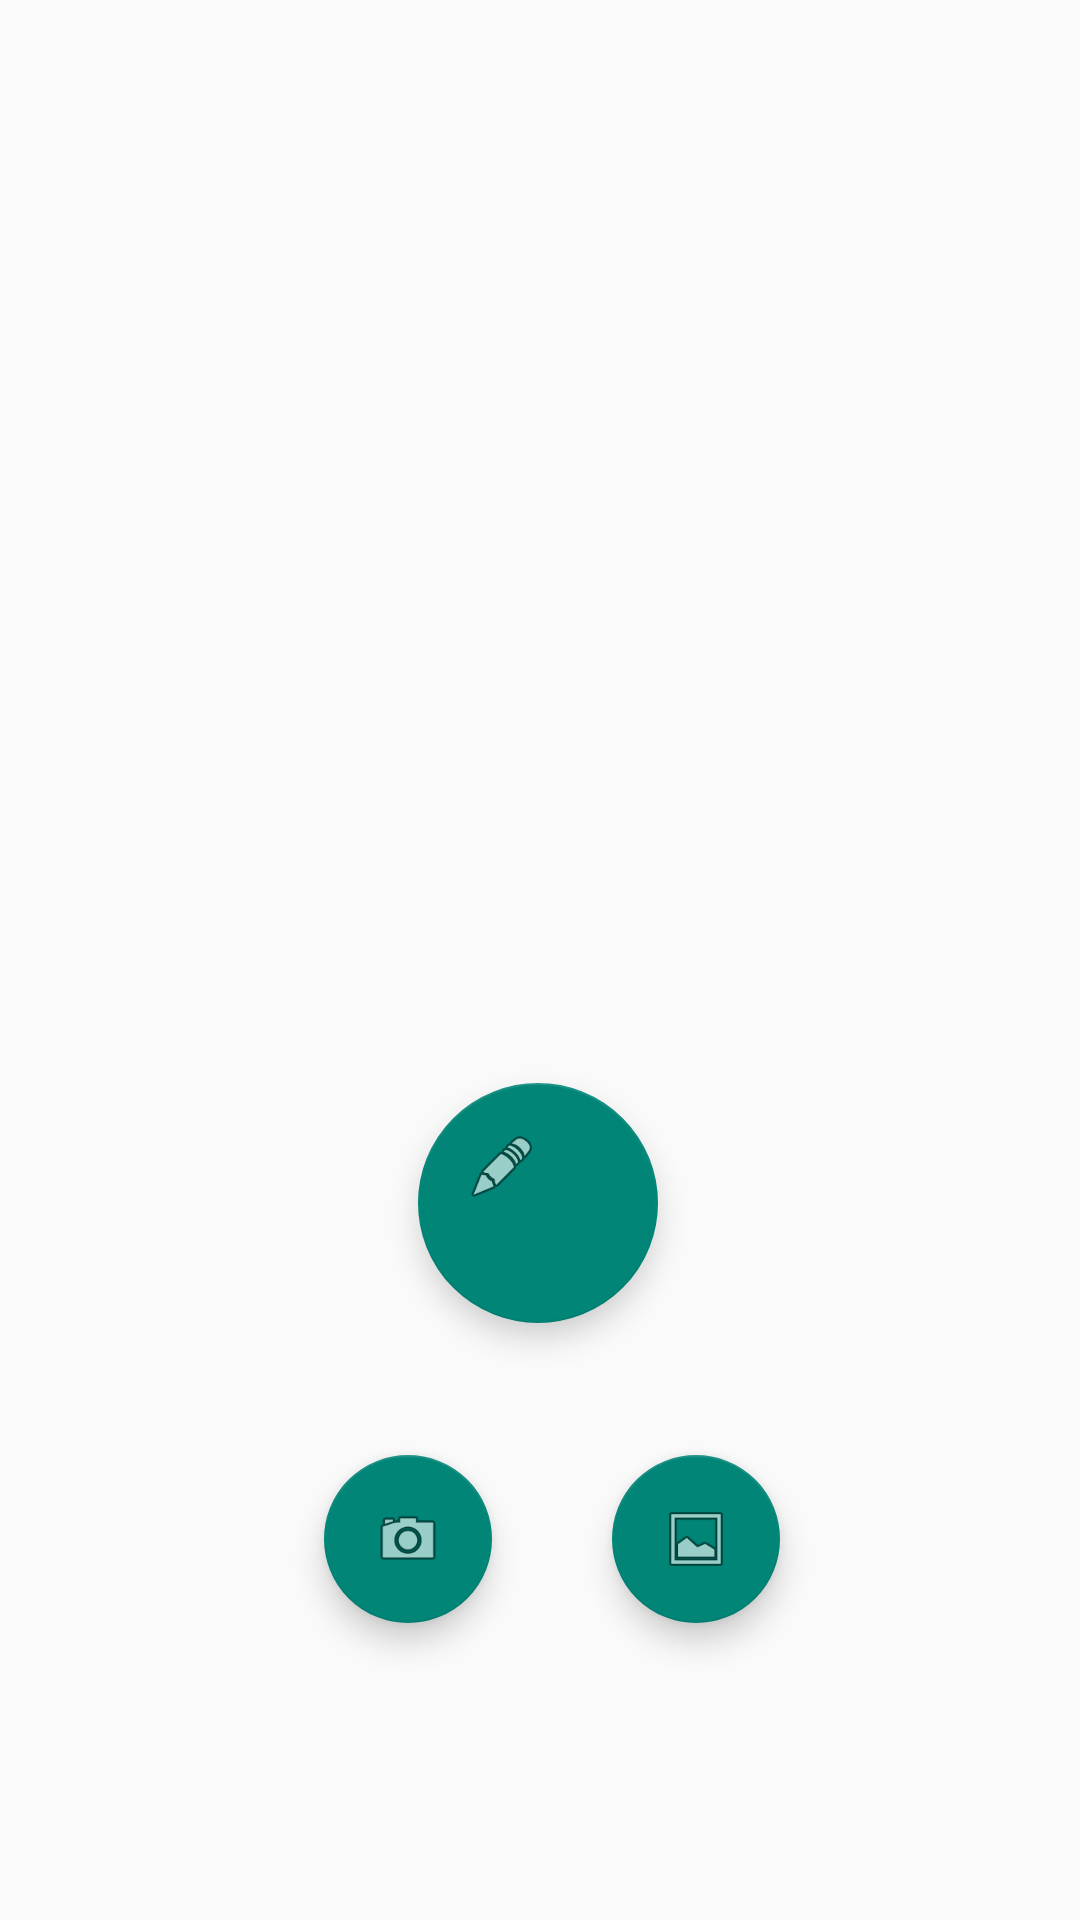

Android layout source for this screen:
<!-- AndroidManifest.xml: application theme Theme.ImageEditorTask -->
<!-- res/layout/activity_home.xml -->
<?xml version="1.0" encoding="utf-8"?>
<androidx.constraintlayout.widget.ConstraintLayout xmlns:android="http://schemas.android.com/apk/res/android"
    xmlns:app="http://schemas.android.com/apk/res-auto"
    xmlns:tools="http://schemas.android.com/tools"
    android:layout_width="match_parent"
    android:layout_height="match_parent"
    tools:context=".HomeActivity">


    <ImageView
        android:id="@+id/preview"
        android:layout_width="283dp"
        android:layout_height="277dp"
        android:layout_marginTop="60dp"
        android:scaleType="centerCrop"
        app:layout_constraintEnd_toEndOf="parent"
        app:layout_constraintHorizontal_bias="0.494"
        app:layout_constraintStart_toStartOf="parent"
        app:layout_constraintTop_toTopOf="parent"
        tools:srcCompat="@tools:sample/avatars" />

    <com.google.android.material.floatingactionbutton.FloatingActionButton
        android:id="@+id/edit"
        android:layout_width="140dp"
        android:layout_height="80dp"
        android:layout_marginTop="24dp"
        android:clickable="true"
        app:layout_constraintEnd_toEndOf="parent"
        app:layout_constraintHorizontal_bias="0.498"
        app:layout_constraintStart_toStartOf="parent"
        app:layout_constraintTop_toBottomOf="@+id/preview"
        app:srcCompat="@android:drawable/ic_menu_edit"
        tools:ignore="ContentDescription" />

    <com.google.android.material.floatingactionbutton.FloatingActionButton
        android:id="@+id/openCamera"
        android:layout_width="wrap_content"
        android:layout_height="wrap_content"
        android:layout_marginStart="108dp"
        android:clickable="true"
        app:layout_constraintBottom_toBottomOf="@+id/openGallery"
        app:layout_constraintStart_toStartOf="parent"
        app:layout_constraintTop_toBottomOf="@+id/preview"
        app:layout_constraintVertical_bias="1.0"
        app:srcCompat="@android:drawable/ic_menu_camera"
        tools:ignore="ContentDescription" />

    <com.google.android.material.floatingactionbutton.FloatingActionButton
        android:id="@+id/openGallery"
        android:layout_width="wrap_content"
        android:layout_height="wrap_content"
        android:layout_marginTop="44dp"
        android:layout_marginEnd="100dp"
        android:clickable="true"
        app:layout_constraintEnd_toEndOf="parent"
        app:layout_constraintHorizontal_bias="1.0"
        app:layout_constraintStart_toEndOf="@+id/openCamera"
        app:layout_constraintTop_toBottomOf="@+id/edit"
        app:srcCompat="@android:drawable/ic_menu_gallery"
        tools:ignore="ContentDescription" />
</androidx.constraintlayout.widget.ConstraintLayout>
<!-- resources referenced by this layout -->
<resources>
  <style name="Theme.ImageEditorTask" parent="Theme.AppCompat.DayNight.NoActionBar">
          
          <item name="colorPrimary">@color/purple_500</item>
          <item name="colorPrimaryVariant">@color/purple_700</item>
          <item name="colorOnPrimary">@color/white</item>
          
          <item name="colorSecondary">@color/teal_200</item>
          <item name="colorSecondaryVariant">@color/teal_700</item>
          <item name="colorOnSecondary">@color/black</item>
          
          <item name="android:statusBarColor" tools:targetApi="l">?attr/colorPrimaryVariant</item>
          
      </style>
  <!-- not gathered from this repository: default colours our renderer supplied (Android Studio template values) -->
  <color name="purple_500">#FF6200EE</color>
  <color name="purple_700">#FF3700B3</color>
  <color name="teal_200">#FF03DAC5</color>
  <color name="teal_700">#FF018786</color>
  <color name="black">#FF000000</color>
  <color name="white">#FFFFFFFF</color>
</resources>
